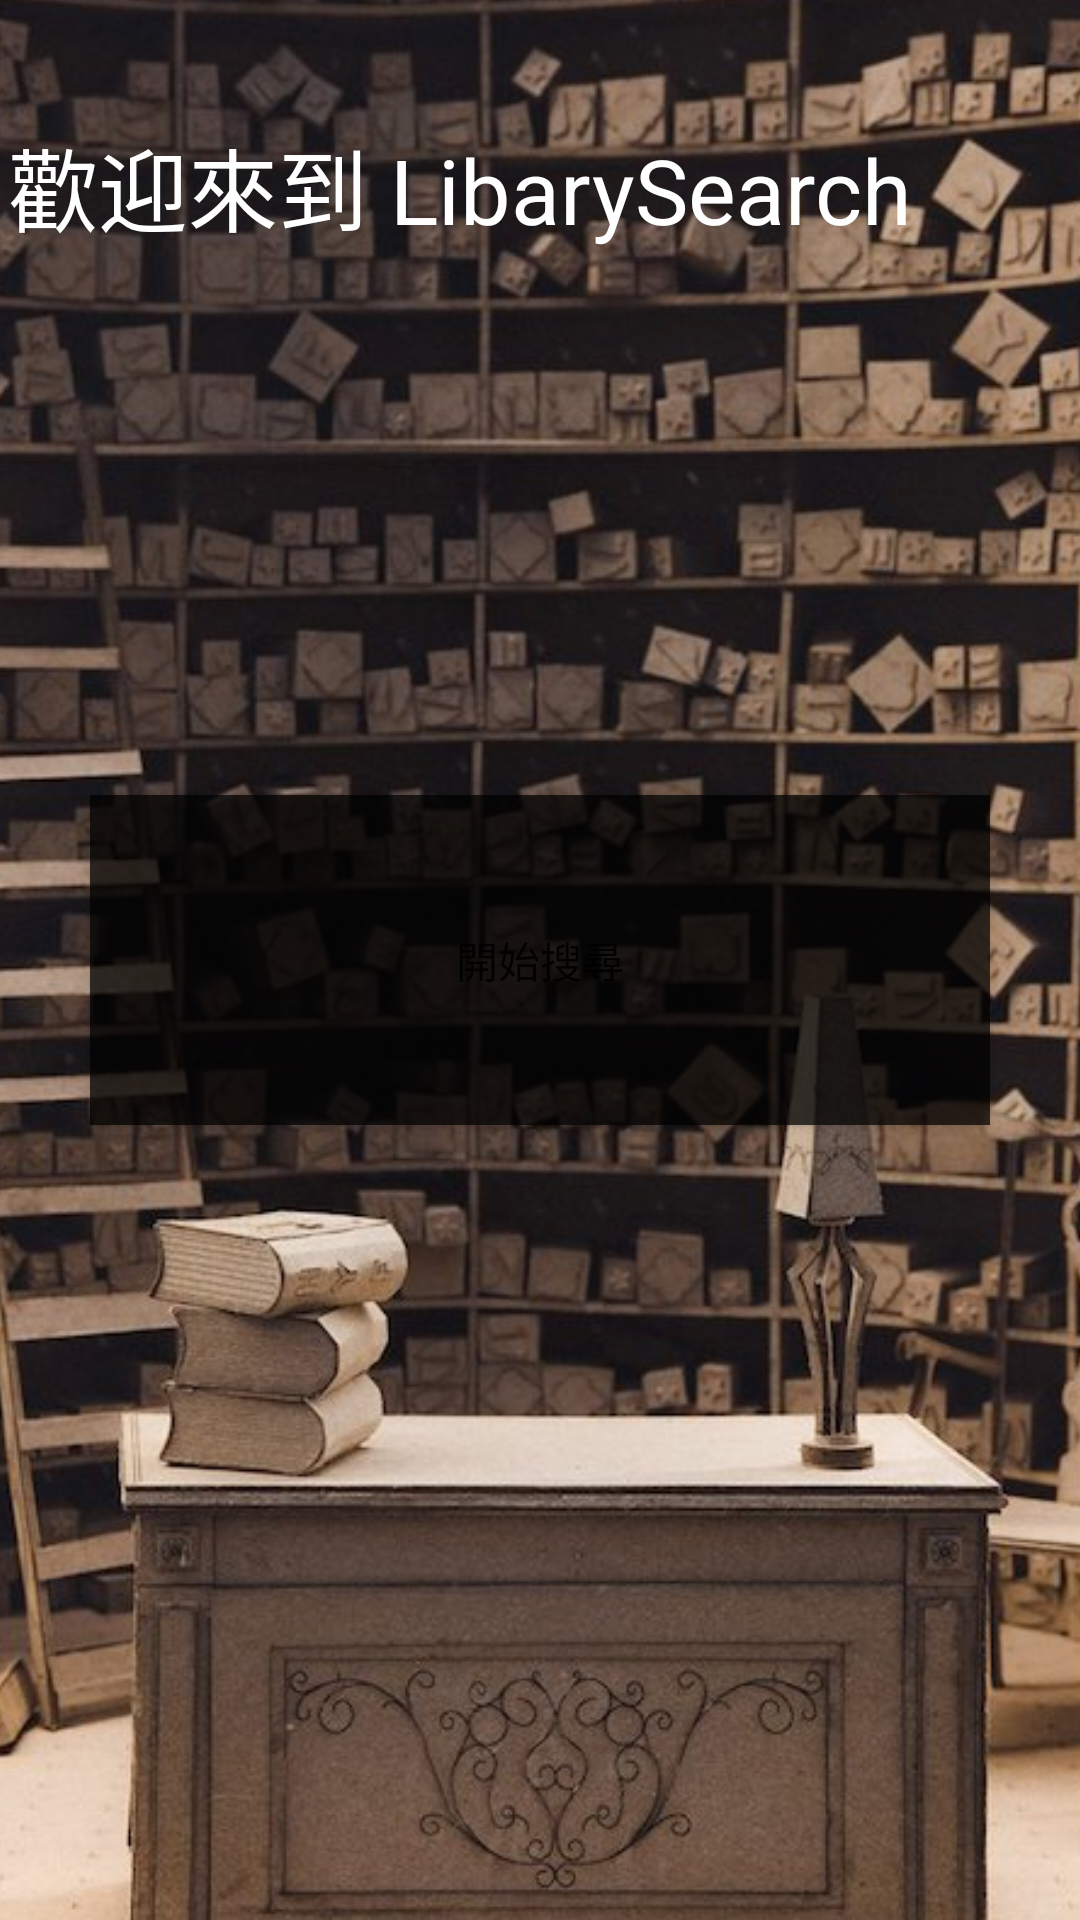

The Android layout XML behind this screen, and the referenced resources:
<!-- AndroidManifest.xml: application theme Theme.LibrarySearch -->
<!-- res/layout/activity_main.xml -->
<?xml version="1.0" encoding="utf-8"?>
<androidx.constraintlayout.widget.ConstraintLayout xmlns:android="http://schemas.android.com/apk/res/android"
    xmlns:app="http://schemas.android.com/apk/res-auto"
    xmlns:tools="http://schemas.android.com/tools"
    android:layout_width="match_parent"
    android:layout_height="match_parent"
    android:backgroundTint="#AB4A3A2A"
    tools:context=".MainActivity">

    <ImageView
        android:id="@+id/imageView"
        android:layout_width="486dp"
        android:layout_height="803dp"
        android:foregroundTint="#A159472E"
        app:layout_constraintBottom_toBottomOf="parent"
        app:layout_constraintEnd_toEndOf="parent"
        app:layout_constraintHorizontal_bias="0.506"
        app:layout_constraintStart_toStartOf="parent"
        app:layout_constraintTop_toTopOf="parent"
        app:srcCompat="@drawable/scien" />

    <TextView
        android:id="@+id/textView"
        android:layout_width="355dp"
        android:layout_height="67dp"
        android:text="歡迎來到 LibarySearch"
        android:textColor="#FFFFFF"
        android:textSize="30sp"
        app:layout_constraintBottom_toBottomOf="parent"
        app:layout_constraintEnd_toEndOf="parent"
        app:layout_constraintStart_toStartOf="parent"
        app:layout_constraintTop_toTopOf="parent"
        app:layout_constraintVertical_bias="0.07" />

    <Button
        android:id="@+id/button2"
        android:layout_width="300dp"
        android:layout_height="110dp"
        android:background="#B5000000"
        android:text="開始搜尋"
        app:layout_constraintBottom_toBottomOf="parent"
        app:layout_constraintEnd_toEndOf="parent"
        app:layout_constraintStart_toStartOf="parent"
        app:layout_constraintTop_toTopOf="parent" />

</androidx.constraintlayout.widget.ConstraintLayout>
<!-- resources referenced by this layout -->
<resources>
  <!-- drawable scien: jpg bitmap (drawable, 115141 bytes) -->
  <style name="Theme.LibrarySearch" parent="Theme.MaterialComponents.DayNight.DarkActionBar">
          
          <item name="colorPrimary">@color/purple_500</item>
          <item name="colorPrimaryVariant">@color/purple_700</item>
          <item name="colorOnPrimary">@color/white</item>
          
          <item name="colorSecondary">@color/teal_200</item>
          <item name="colorSecondaryVariant">@color/teal_700</item>
          <item name="colorOnSecondary">@color/black</item>
          
          <item name="android:statusBarColor">?attr/colorPrimaryVariant</item>
          
      </style>
  <!-- not gathered from this repository: default colours our renderer supplied (Android Studio template values) -->
  <color name="purple_500">#FF6200EE</color>
  <color name="purple_700">#FF3700B3</color>
  <color name="teal_200">#FF03DAC5</color>
  <color name="teal_700">#FF018786</color>
  <color name="black">#FF000000</color>
  <color name="white">#FFFFFFFF</color>
</resources>
